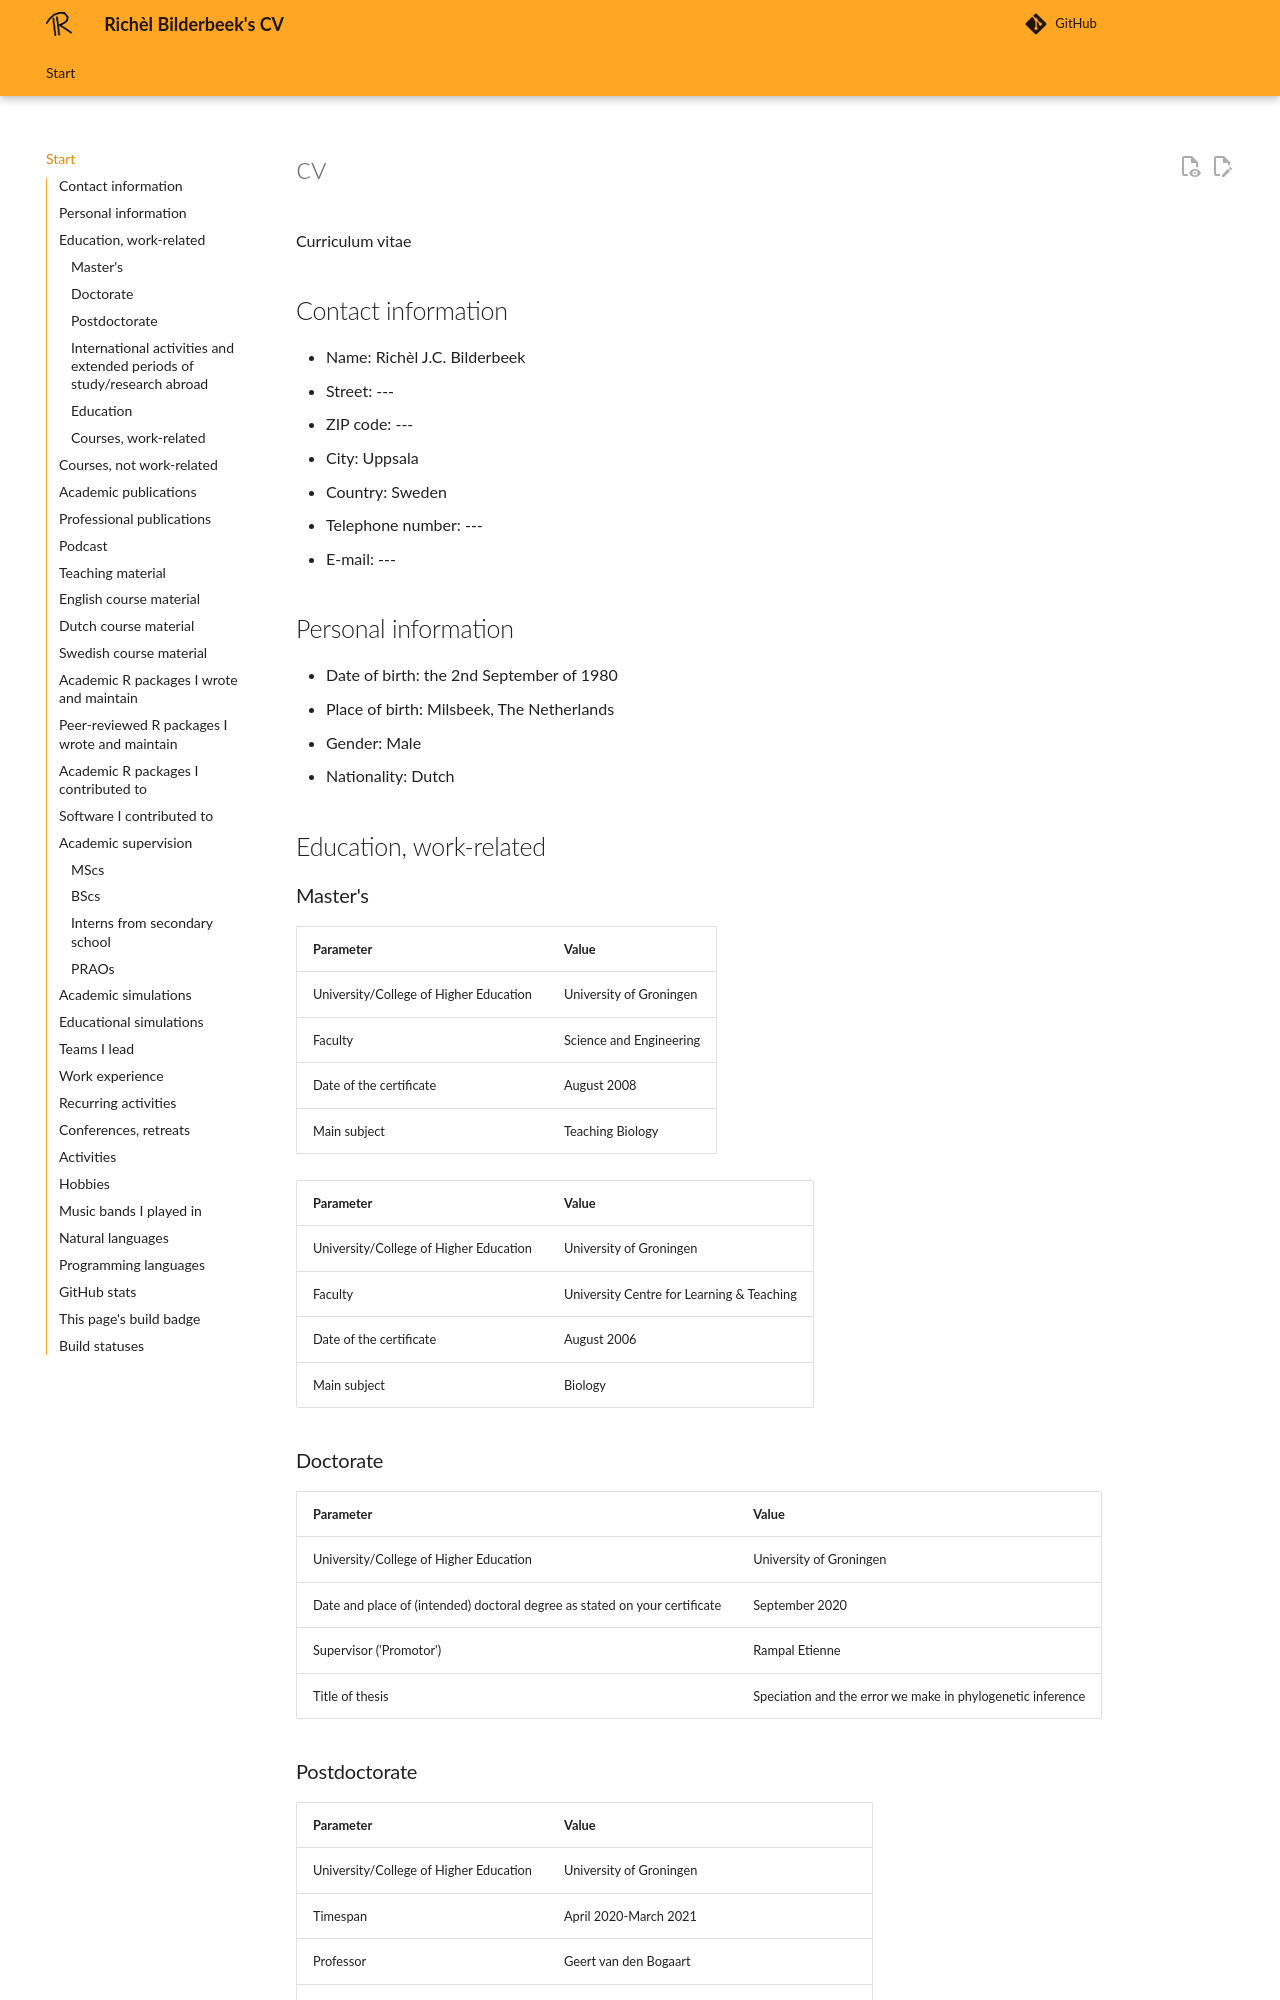

repository: richelbilderbeek/cv · page: index.html · generator: mkdocs

# cv

Curriculum vitae

## Contact information

- Name: Richèl J.C. Bilderbeek
- Street: ---
- ZIP code: ---
- City: Uppsala
- Country: Sweden
- Telephone number: ---
- E-mail: ---

## Personal information

- Date of birth: the 2nd September of 1980
- Place of birth: Milsbeek, The Netherlands
- Gender: Male
- Nationality: Dutch

## Education, work-related

### Master's

<!-- markdownlint-disable MD013 --><!-- Tables cannot be split up over lines, hence will break 80 characters per line -->

Parameter                             |Value
--------------------------------------|------------------------------------------
University/College of Higher Education| University of Groningen
Faculty                               | Science and Engineering
Date of the certificate               | August 2008
Main subject                          | Teaching Biology

Parameter                             |Value
--------------------------------------|------------------------------------------
University/College of Higher Education| University of Groningen
Faculty                               | University Centre for Learning & Teaching
Date of the certificate               | August 2006
Main subject                          | Biology

<!-- markdownlint-enable MD013 -->

### Doctorate

<!-- markdownlint-disable MD013 --><!-- Tables cannot be split up over lines, hence will break 80 characters per line -->

Parameter                                                                 | Value
--------------------------------------------------------------------------|------------------------------------------
University/College of Higher Education                                    | University of Groningen
Date and place of (intended) doctoral degree as stated on your certificate| September 2020
Supervisor ('Promotor')                                                   | Rampal Etienne
Title of thesis                                                           | Speciation and the error we make in phylogenetic inference

<!-- markdownlint-enable MD013 -->

### Postdoctorate

<!-- markdownlint-disable MD013 --><!-- Tables cannot be split up over lines, hence will break 80 characters per line -->

Parameter                                                                 | Value
--------------------------------------------------------------------------|------------------------------------------
University/College of Higher Education                                    | University of Groningen
Timespan                                                                  | April 2020-March 2021
Professor                                                                 | Geert van den Bogaart
Project title                                                             | The overlooked importance of TMHs in immunology

Parameter                                                                 | Value
--------------------------------------------------------------------------|------------------------------------------
University/College of Higher Education                                    | Uppsala University
Timespan                                                                  | April 2021-Juli 2022 (aborted)
Professor                                                                 | Åsa Johansson
Project title                                                             | Machine learning in quantitative trait prediction

<!-- markdownlint-enable MD013 -->

### International activities and extended periods of study/research abroad

- Bochum, Germany, MSc project, 6 months
- Bristol, England, MSc project, 3 months
